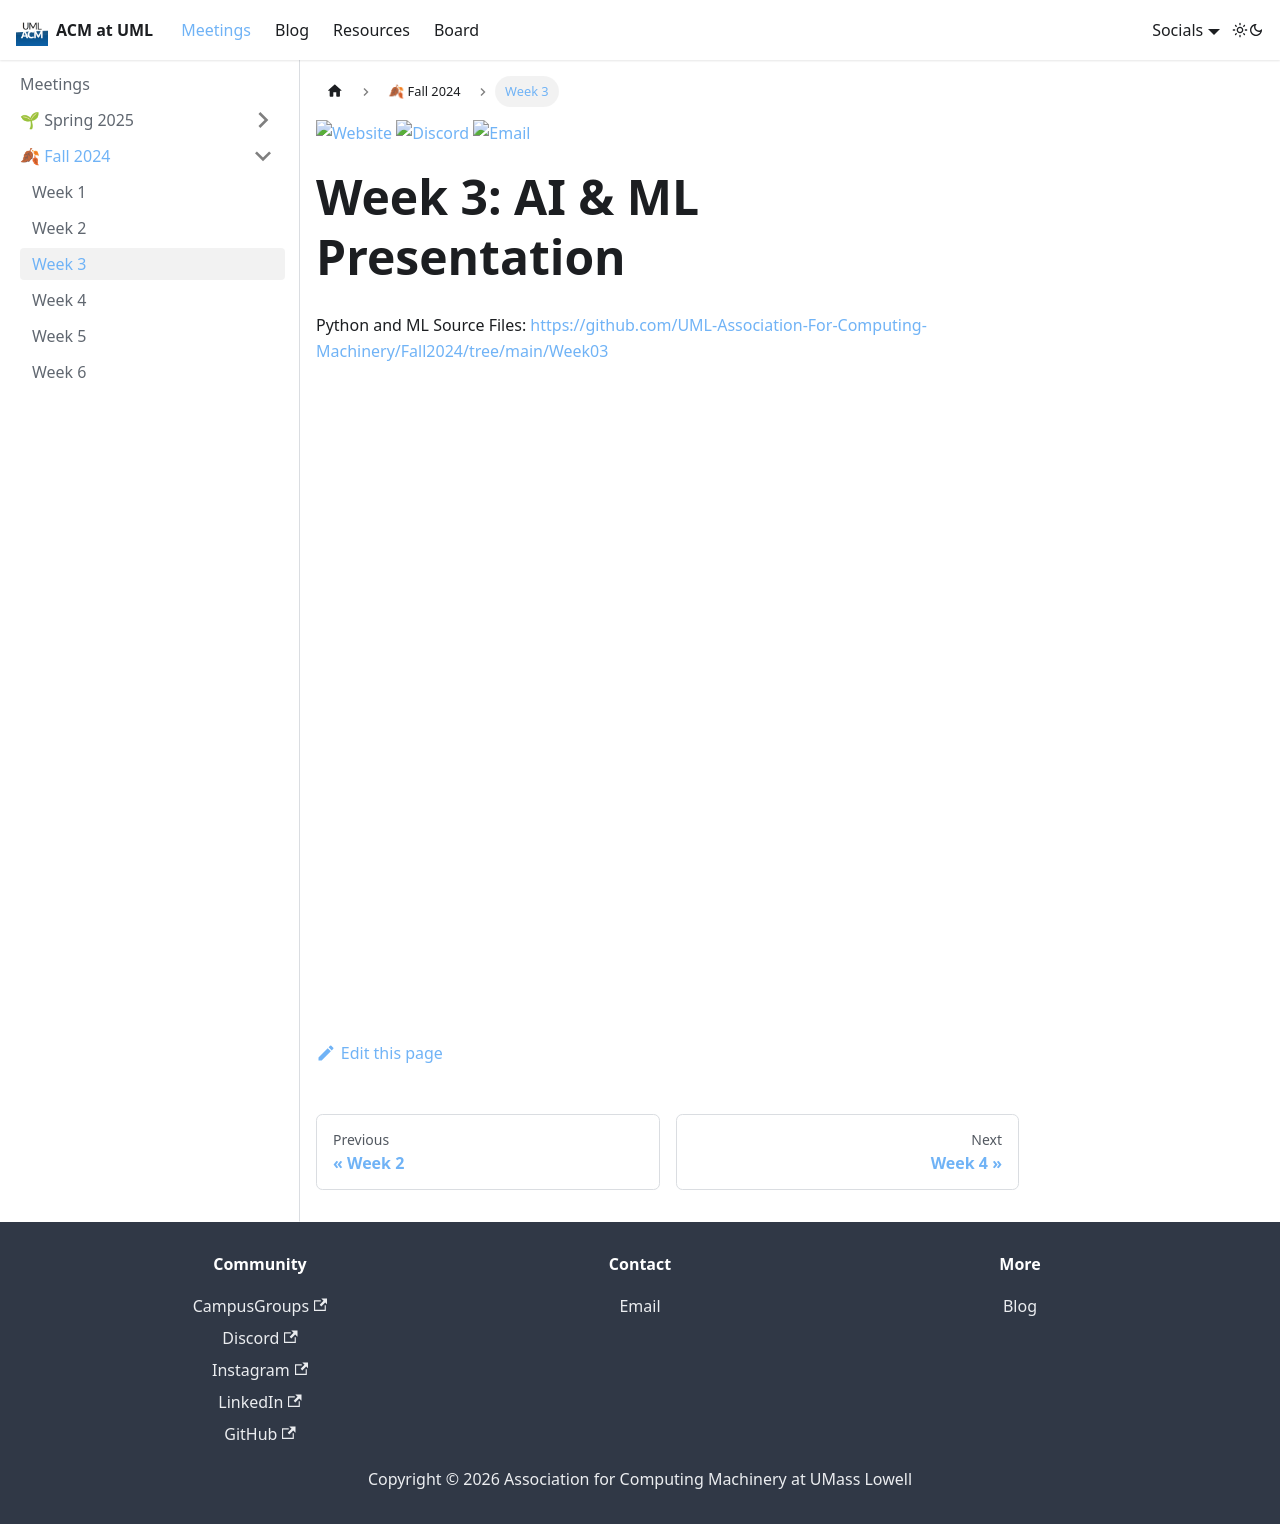

repository: UML-Association-For-Computing-Machinery/uml-association-for-computing-machinery.github.io · page: docs/fall2024/week3.html · generator: docusaurus

---
sidebar_position: 4
title: Week 3
slug: /fall2024/week3
---

[![Website](https://img.shields.io/badge/Website-UML%20Engage-blue.svg?style=for-the-badge)](https://umasslowellclubs.campuslabs.com/engage/organization/acm)
[![Discord](https://img.shields.io/discord/890983857938116729?logo=discord&logoColor=white&style=for-the-badge)](https://discord.gg/xVyR6J9ZMF)
[![Email](https://img.shields.io/badge/Email-acm%40outlook.com-red.svg?logo=gmail&logoColor=white&style=for-the-badge)](mailto:umlacm@outlook.com)

# Week 3: AI & ML Presentation

Python and ML Source Files: https://github.com/UML-Association-For-Computing-Machinery/Fall2024/tree/main/Week03

<iframe src="/presentations/fall2024/ACM_Meeting_10_16_24.pdf" width="100%" height="600px"></iframe>
